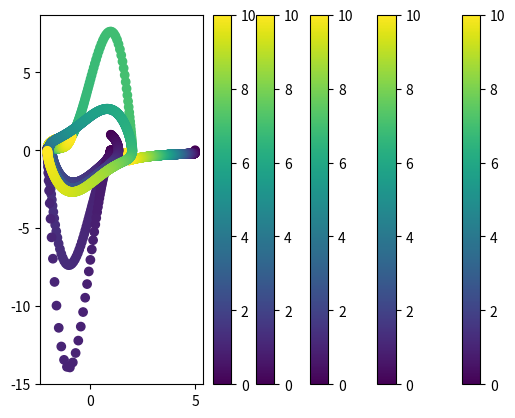

Here is the Python script that generated this plot:
%matplotlib inline
import matplotlib.pyplot as plt
import numpy as np
from scipy.integrate import odeint

def deriv(state, t):
    x, vx = state
    dxdt = vx
    dvxdt = mu*(1-x*x)*vx - x
    return (dxdt, dvxdt)

y_init = (1., 0)
mu = 1

times = np.linspace(0, 10, 1000)
yarr = odeint(deriv, y_init, times)

plt.scatter(yarr[:,0], yarr[:,1], c=times)
plt.colorbar()

y_init = (1., 0)
mu = 5

times = np.linspace(0, 10, 1000)
yarr = odeint(deriv, y_init, times)

plt.scatter(yarr[:,0], yarr[:,1], c=times)
plt.colorbar()

y_init = (1., 0)
mu = 10

times = np.linspace(0, 10, 1000)
yarr = odeint(deriv, y_init, times)

plt.scatter(yarr[:,0], yarr[:,1], c=times)
plt.colorbar()

y_init = (5., 0)
mu = 1

times = np.linspace(0, 10, 1000)
yarr = odeint(deriv, y_init, times)

plt.scatter(yarr[:,0], yarr[:,1], c=times)
plt.colorbar()

y_init = (1., 1.)
mu = 1

times = np.linspace(0, 10, 1000)
yarr = odeint(deriv, y_init, times)

plt.scatter(yarr[:,0], yarr[:,1], c=times)
plt.colorbar()